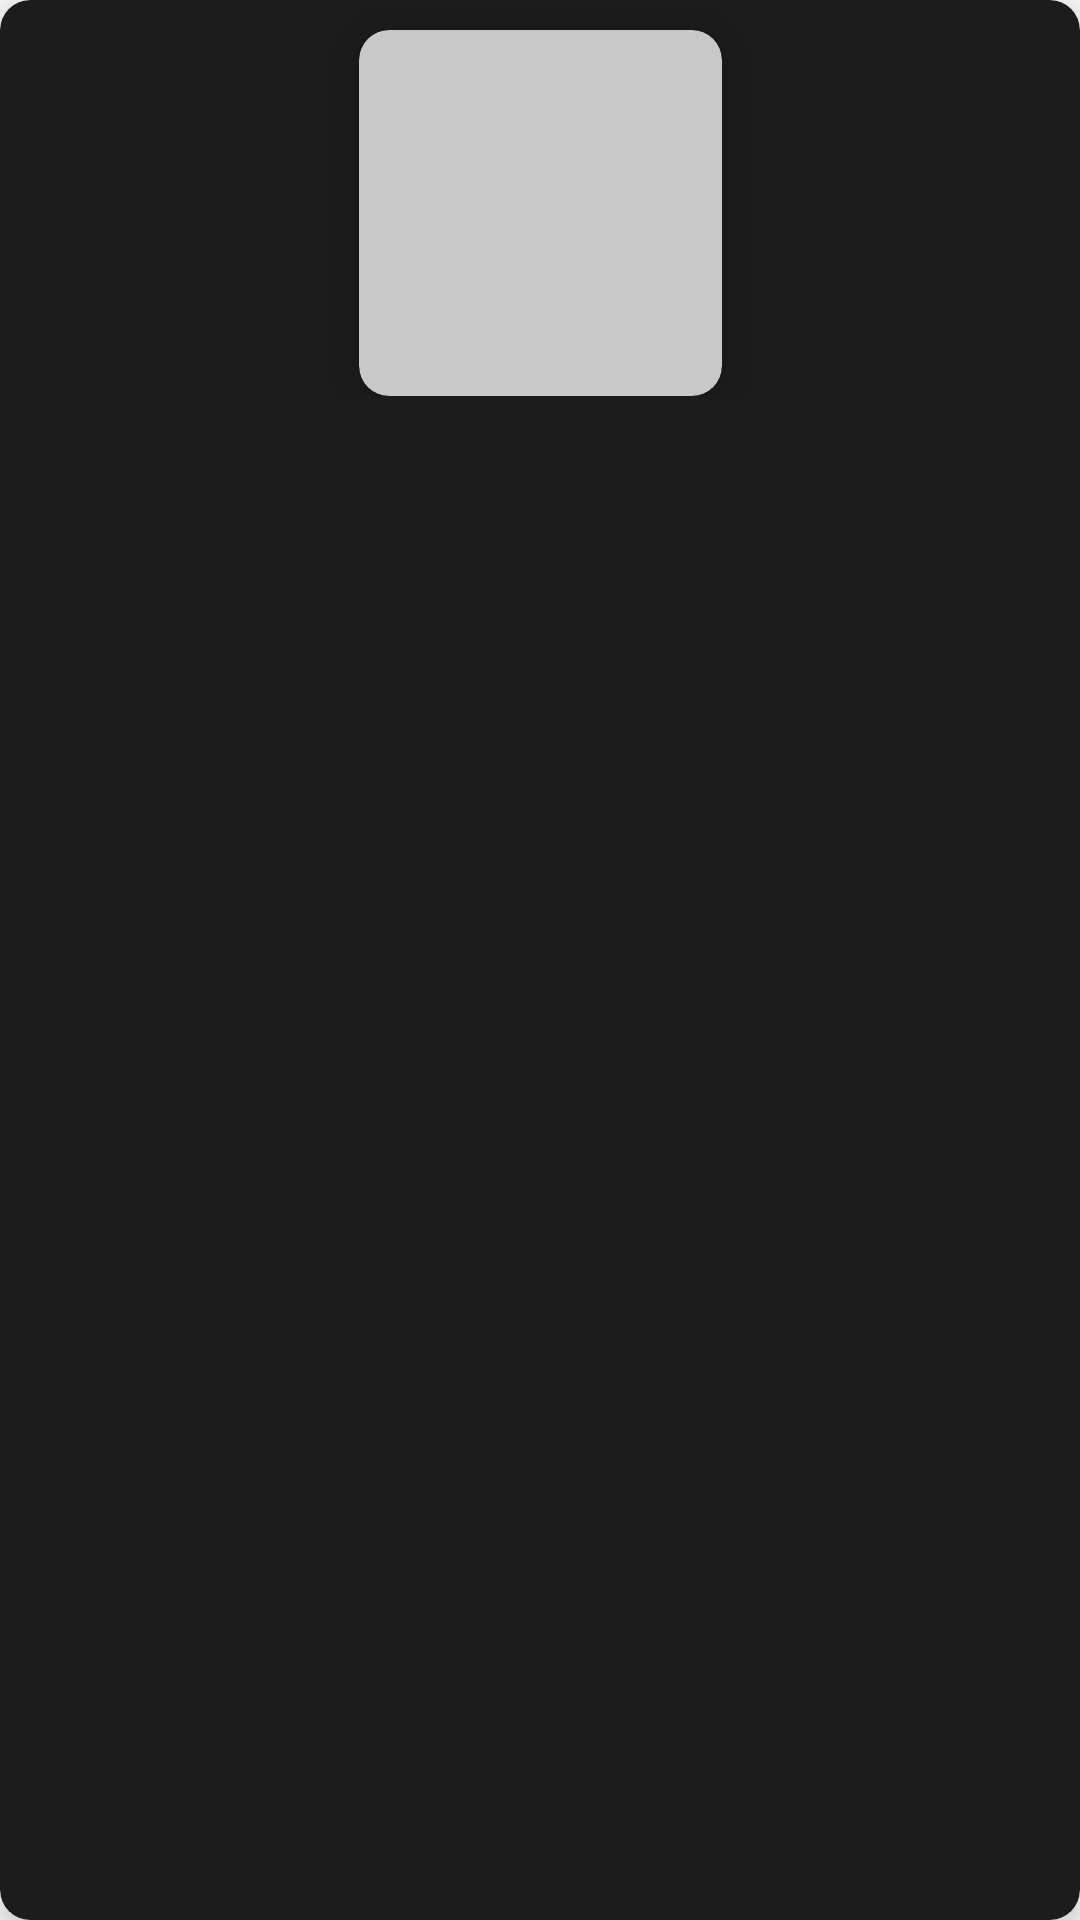

Here is an Android app screen rendered from its layout file. Give the layout XML and the strings, colors and styles it references.
<!-- AndroidManifest.xml: application theme Theme.MiauMart -->
<!-- res/layout/recycler_loading_design.xml -->
<?xml version="1.0" encoding="utf-8"?>
<androidx.cardview.widget.CardView xmlns:android="http://schemas.android.com/apk/res/android"
    xmlns:app="http://schemas.android.com/apk/res-auto"
    android:layout_width="wrap_content"
    android:layout_height="180dp"
    android:layout_margin="10dp"
    android:backgroundTint="@color/rangoon_green"
    android:clickable="true"
    android:focusable="true"
    android:foreground="?attr/selectableItemBackground"
    app:cardCornerRadius="10dp"
    app:cardElevation="10dp">

    <androidx.constraintlayout.widget.ConstraintLayout
        android:layout_width="match_parent"
        android:layout_height="wrap_content">

        <androidx.cardview.widget.CardView
            android:id="@+id/product_image_layout"
            android:layout_width="121dp"
            android:layout_height="122dp"
            android:layout_margin="10dp"
            android:backgroundTint="@color/silver"
            app:cardCornerRadius="10dp"
            app:cardElevation="10dp"
            app:layout_constraintEnd_toEndOf="parent"
            app:layout_constraintStart_toStartOf="parent"
            app:layout_constraintTop_toTopOf="parent" />

    </androidx.constraintlayout.widget.ConstraintLayout>

</androidx.cardview.widget.CardView>
<!-- resources referenced by this layout -->
<resources>
  <color name="rangoon_green">#1C1C1C</color>
  <color name="silver">#C8C8C9</color>
  <style name="Theme.MiauMart" parent="Theme.MaterialComponents.DayNight.DarkActionBar">
          
          <item name="colorPrimary">@color/purple_500</item>
          <item name="colorPrimaryVariant">@color/purple_700</item>
          <item name="colorOnPrimary">@color/white</item>
          
          <item name="colorSecondary">@color/teal_200</item>
          <item name="colorSecondaryVariant">@color/teal_700</item>
          <item name="colorOnSecondary">@color/black</item>
          
          <item name="android:statusBarColor">?attr/colorPrimaryVariant</item>
          
      </style>
  <color name="white">#FFFFFFFF</color>
  <!-- not gathered from this repository: default colours our renderer supplied (Android Studio template values) -->
  <color name="purple_500">#FF6200EE</color>
  <color name="purple_700">#FF3700B3</color>
  <color name="teal_200">#FF03DAC5</color>
  <color name="teal_700">#FF018786</color>
  <color name="black">#FF000000</color>
</resources>
